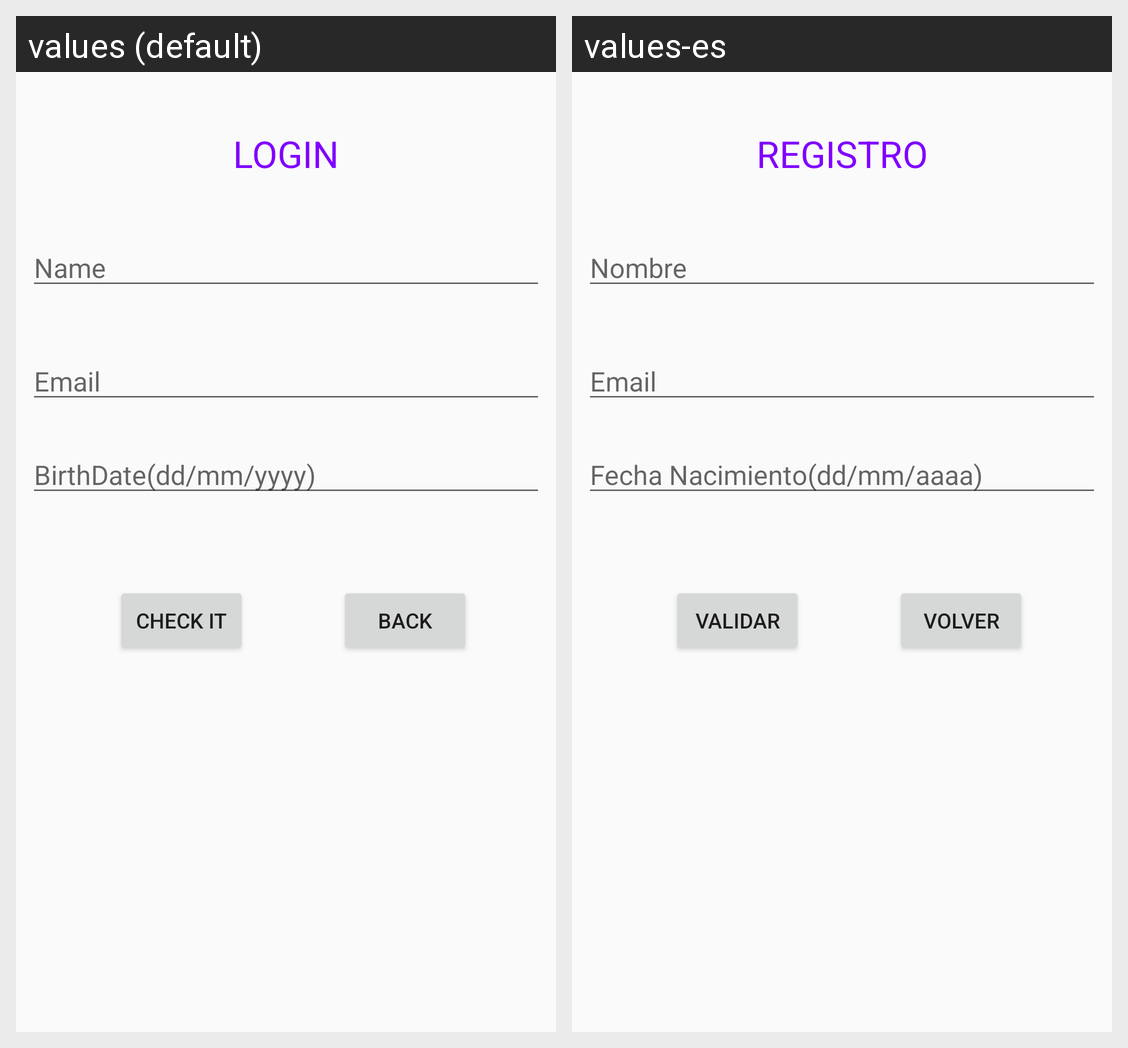

Translations of the strings shown on this Android screen, per locale in the grid:
Android screen res/layout/control.xml rendered under 2 locales, left to right: values (default), values-es. Device: Nexus 5 (rendered at 1080×1920; each locale shown at half size, 540×960, under a caption strip naming it); theme AppTheme.
Strings drawn on this screen, with the default value and each locale's value (text and hints the layout hard-codes, and strings that could not be matched under every locale, appear in the picture but are not listed):

registro
  values: LOGIN
  values-es: REGISTRO

nombre
  values: Name
  values-es: Nombre

email
  values: Email
  values-es: Email

fecha
  values: BirthDate(dd/mm/yyyy)
  values-es: Fecha Nacimiento(dd/mm/aaaa)

validar
  values: CHECK IT
  values-es: VALIDAR

volver
  values: BACK
  values-es: VOLVER
